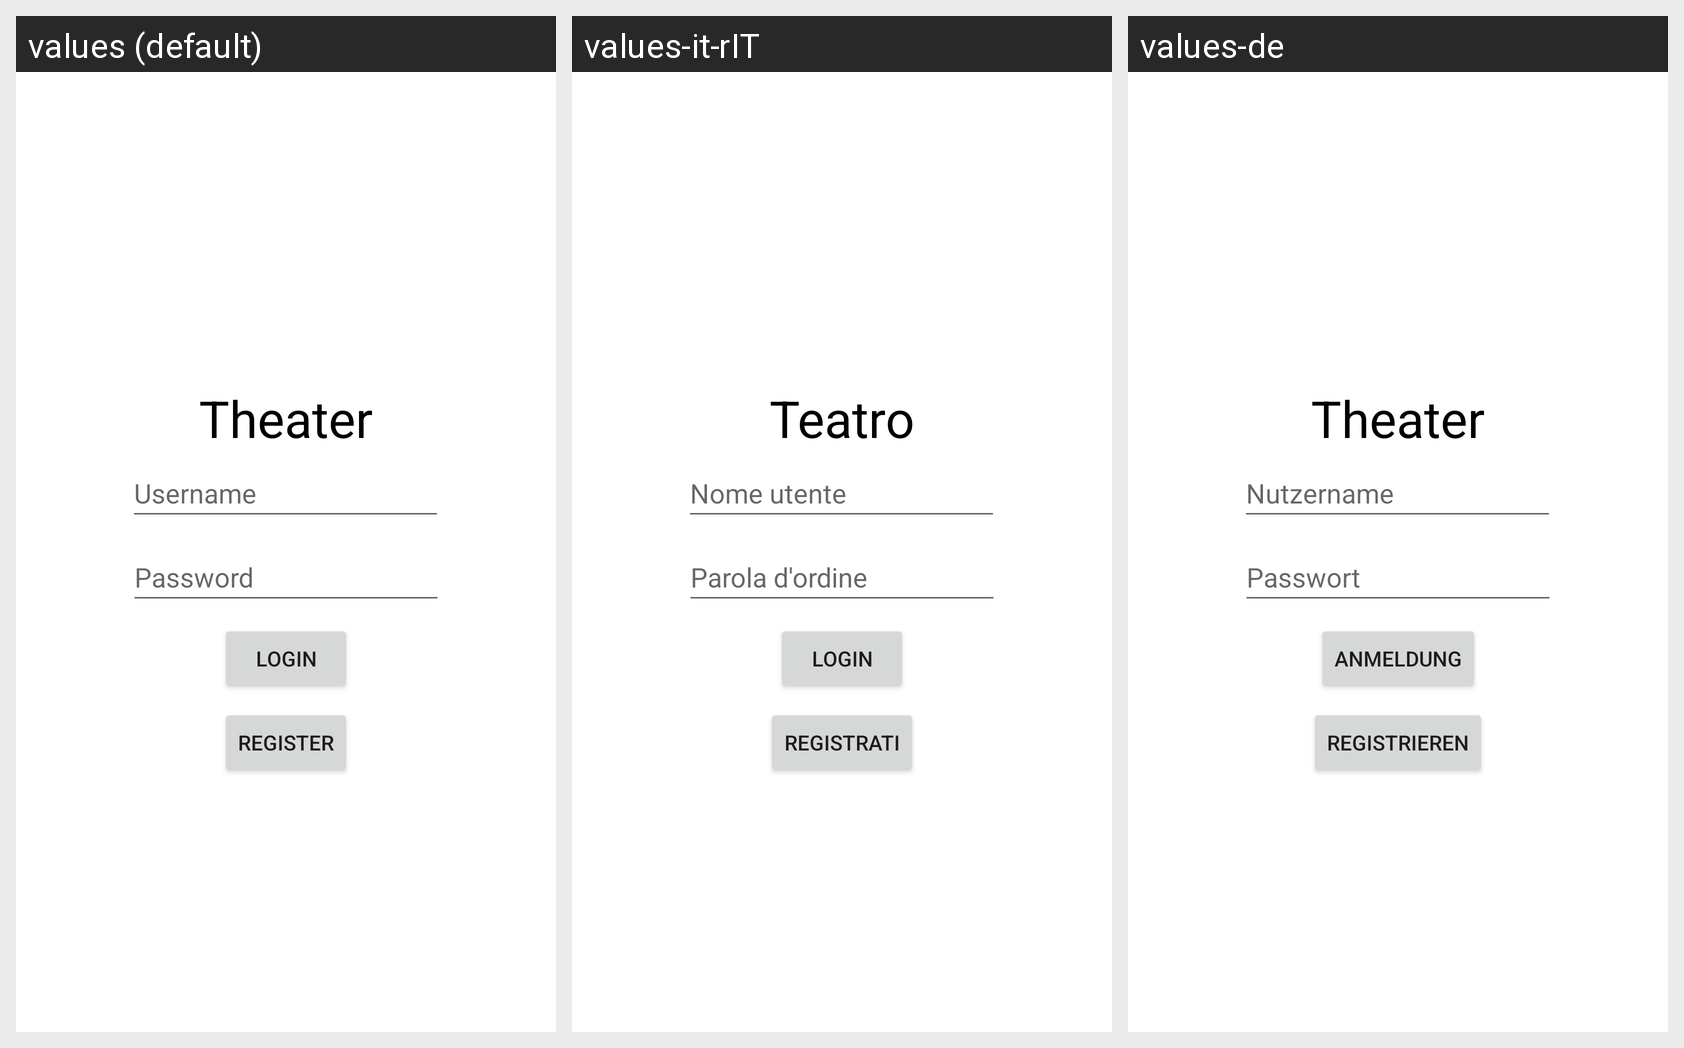

Locale-by-locale string values for the Android screen shown in this grid:
Android screen res/layout/activity_login.xml rendered under 3 locales, left to right: values (default), values-it-rIT, values-de. Device: Nexus 5 (rendered at 1080×1920; each locale shown at half size, 540×960, under a caption strip naming it); theme Theme.CS411final.
Strings drawn on this screen, with the default value and each locale's value (text and hints the layout hard-codes appear in the picture but are not listed):

Username
  values: Username
  values-it-rIT: Nome utente
  values-de: Nutzername

password
  values: Password
  values-it-rIT: Parola d'ordine
  values-de: Passwort

login
  values: Login
  values-it-rIT: Login
  values-de: Anmeldung

register
  values: Register
  values-it-rIT: Registrati
  values-de: Registrieren

app_name
  values: Theater
  values-it-rIT: Teatro
  values-de: Theater
